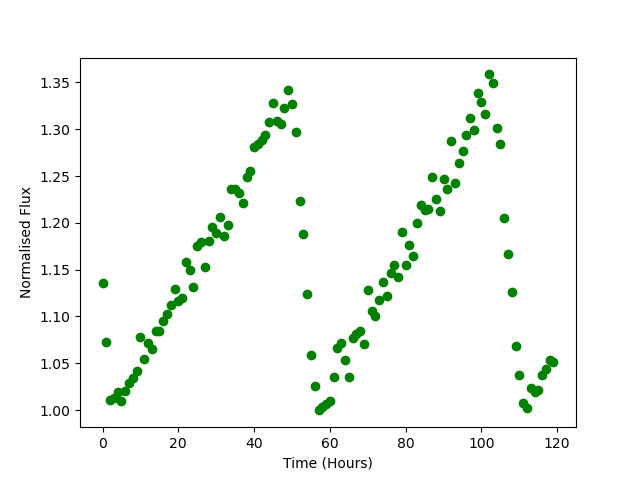

The file beside this chart, header and first rows:
Time, Flux
0.0, 1.136
1.0, 1.073
2.0, 1.011
3.0, 1.013
4.0, 1.02
5.0, 1.01
6.0, 1.02
7.0, 1.029
8.0, 1.034
9.0, 1.042
10.0, 1.078
11.0, 1.055
12.0, 1.072
13.0, 1.065
14.0, 1.084
15.0, 1.085
16.0, 1.095
17.0, 1.103
18.0, 1.113
19.0, 1.129
20.0, 1.117
21.0, 1.12
22.0, 1.158
23.0, 1.15
24.0, 1.132
25.0, 1.176
26.0, 1.18
27.0, 1.153
28.0, 1.181
29.0, 1.195
30.0, 1.189
31.0, 1.206
32.0, 1.186
33.0, 1.198
34.0, 1.237
35.0, 1.236
36.0, 1.231
37.0, 1.221
38.0, 1.249
39.0, 1.255
40.0, 1.281
41.0, 1.284
42.0, 1.288
43.0, 1.294
44.0, 1.308
45.0, 1.328
46.0, 1.309
47.0, 1.306
48.0, 1.323
49.0, 1.342
50.0, 1.327
51.0, 1.297
52.0, 1.224
53.0, 1.188
54.0, 1.124
55.0, 1.059
56.0, 1.026
57.0, 0.9997
58.0, 1.004
59.0, 1.007
... 60 more rows
